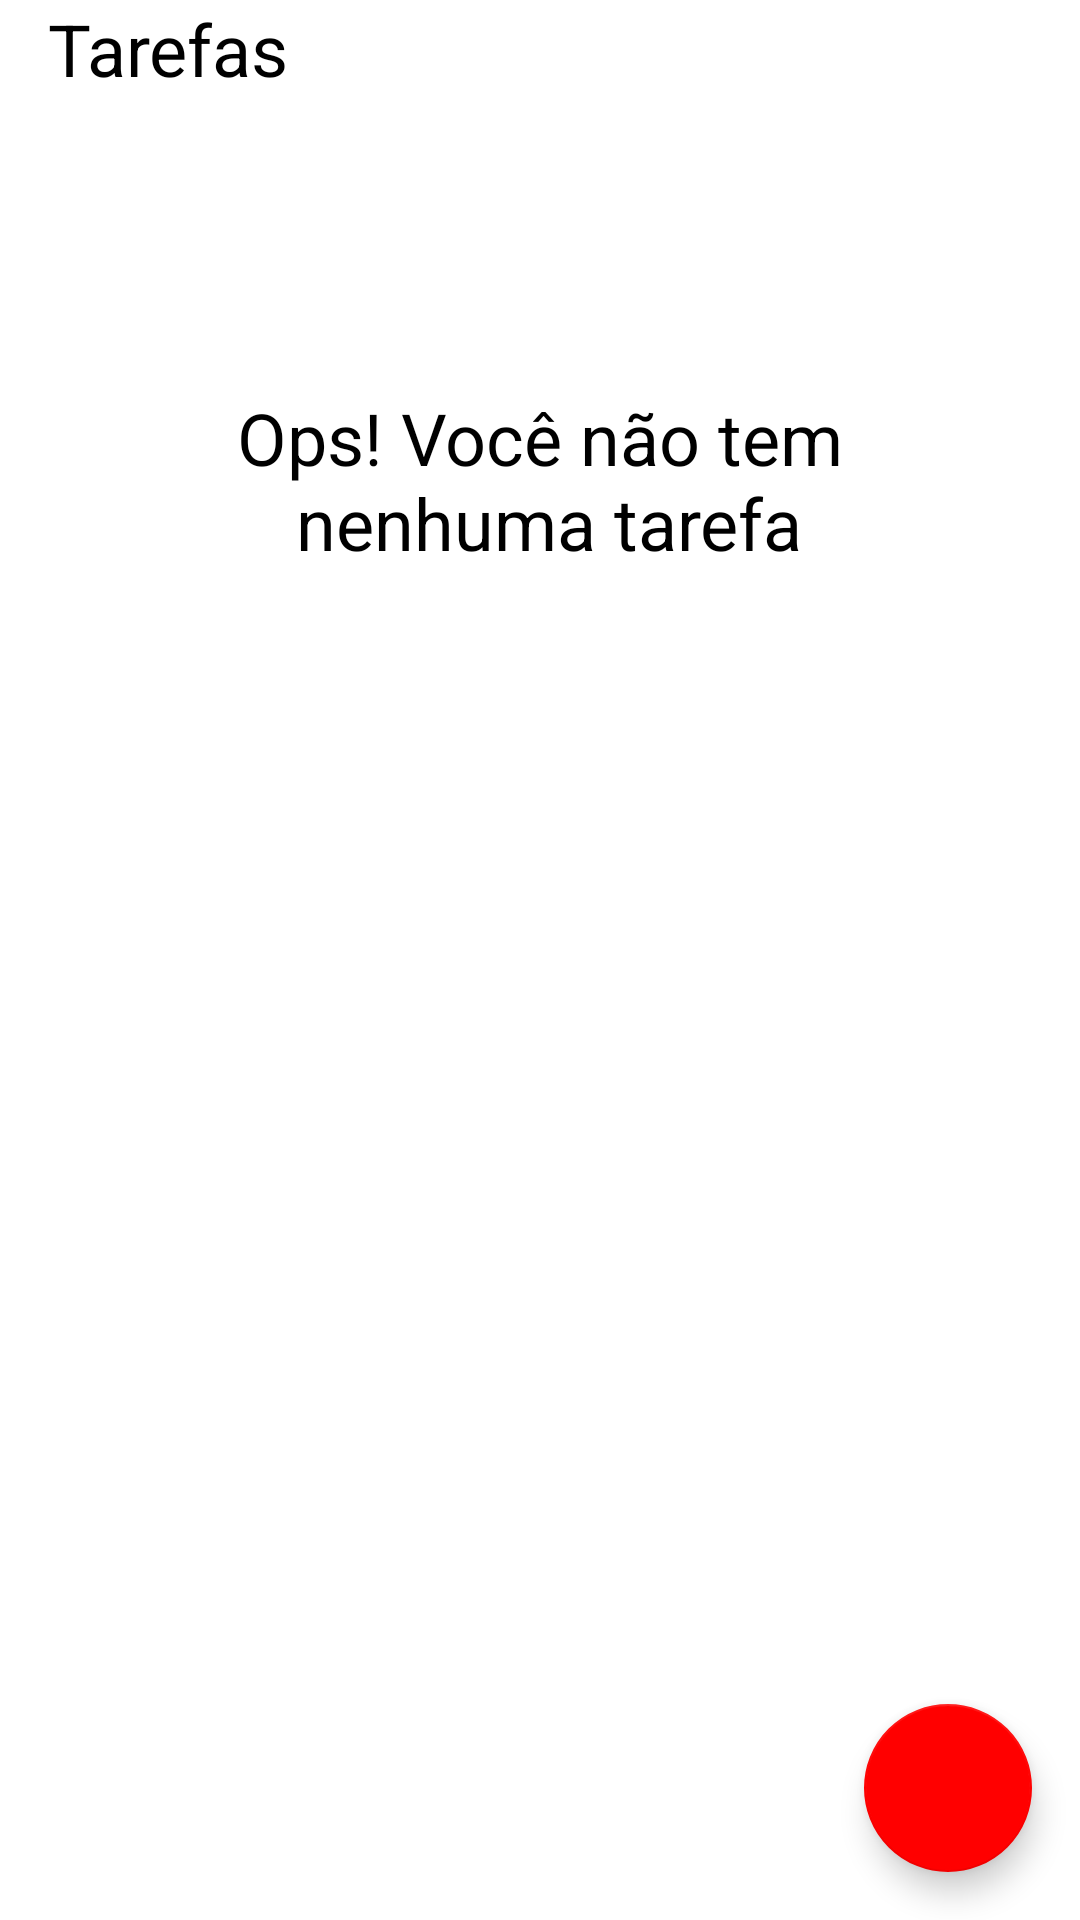

This screen was rendered from an Android layout file. Write that file and the resources it references.
<!-- AndroidManifest.xml: application theme Theme.ToDoList -->
<!-- res/layout/activity_main.xml -->
<?xml version="1.0" encoding="utf-8"?>
<androidx.constraintlayout.widget.ConstraintLayout xmlns:android="http://schemas.android.com/apk/res/android"
    xmlns:app="http://schemas.android.com/apk/res-auto"
    xmlns:tools="http://schemas.android.com/tools"
    android:layout_width="match_parent"
    android:layout_height="match_parent"
    tools:context=".ui.MainActivity">

    <TextView
        android:id="@+id/tv_title"
        android:text="@string/tarefas"
        android:textColor="@color/black"
        android:textSize="24sp"
        android:layout_width="wrap_content"
        android:layout_height="wrap_content"
        app:layout_constraintStart_toStartOf="parent"
        android:layout_marginStart="16dp"
        app:layout_constraintTop_toTopOf="parent"
        />

    <include
        android:id="@+id/include_empty"
        layout="@layout/empty_state" />

    <androidx.recyclerview.widget.RecyclerView
        android:id="@+id/rv_tasks"
        android:layout_width="match_parent"
        android:layout_height="0dp"
        android:layout_marginTop="16dp"
        app:layout_constraintBottom_toTopOf="@+id/fab"
        app:layout_constraintTop_toBottomOf="@+id/tv_title"
        app:layoutManager="androidx.recyclerview.widget.LinearLayoutManager"
        tools:itemCount="8"
        tools:listitem="@layout/item_task"
        android:visibility="gone">

    </androidx.recyclerview.widget.RecyclerView>

    <com.google.android.material.floatingactionbutton.FloatingActionButton
        android:id="@+id/fab"
        android:layout_width="wrap_content"
        android:layout_height="wrap_content"
        app:layout_constraintEnd_toEndOf="parent"
        app:layout_constraintBottom_toBottomOf="parent"
        android:layout_margin="16dp"
        app:srcCompat="@drawable/ic_baseline_add_24"
        android:contentDescription="@string/nova_tarefa" />
</androidx.constraintlayout.widget.ConstraintLayout>
<!-- res/layout/empty_state.xml (included above) -->
<?xml version="1.0" encoding="utf-8"?>
<androidx.constraintlayout.widget.ConstraintLayout xmlns:android="http://schemas.android.com/apk/res/android"
    android:id="@+id/empty_state"
    android:layout_width="match_parent"
    android:layout_height="match_parent"
    xmlns:app="http://schemas.android.com/apk/res-auto"
    android:layout_margin="16dp">

    <TextView
        android:id="@+id/tv_mensagem"
        android:layout_width="0dp"
        android:layout_height="wrap_content"
        app:layout_constraintStart_toStartOf="parent"
        app:layout_constraintTop_toTopOf="parent"
        app:layout_constraintEnd_toEndOf="parent"
        android:layout_marginBottom="16dp"
        app:layout_constraintBottom_toTopOf="@+id/iv_image"
        android:textSize="24sp"
        android:gravity="center"
        android:text="@string/nenhuma_tarefa"
        android:textColor="@color/black"
        />

    <androidx.appcompat.widget.AppCompatImageView
        android:id="@+id/iv_image"
        android:layout_width="wrap_content"
        android:layout_height="wrap_content"
        app:layout_constraintBottom_toBottomOf="parent"
        app:layout_constraintStart_toStartOf="parent"
        app:layout_constraintTop_toBottomOf="@+id/tv_mensagem"
        app:layout_constraintEnd_toEndOf="parent"
        app:layout_constraintTop_toTopOf="parent"
        app:srcCompat="@drawable/ic_empty_state"
        />

</androidx.constraintlayout.widget.ConstraintLayout>
<!-- res/layout/item_task.xml (included above) -->
<?xml version="1.0" encoding="utf-8"?>
<androidx.constraintlayout.widget.ConstraintLayout xmlns:android="http://schemas.android.com/apk/res/android"
    android:layout_width="match_parent"
    android:layout_height="wrap_content"
    xmlns:app="http://schemas.android.com/apk/res-auto"
    xmlns:tools="http://schemas.android.com/tools">

    <TextView
        android:id="@+id/tv_title"
        android:layout_width="wrap_content"
        android:layout_height="wrap_content"
        android:textSize="18sp"
        android:textColor="@color/black"
        android:textStyle="bold"
        app:layout_constraintStart_toStartOf="parent"
        app:layout_constraintTop_toTopOf="parent"
        tools:text="Caminhar no parque"/>

    <TextView
        android:id="@+id/data_tarefa"
        android:layout_width="wrap_content"
        android:layout_height="wrap_content"
        android:textColor="@color/black"
        android:textSize="18sp"
        app:layout_constraintStart_toStartOf="@id/tv_title"
        app:layout_constraintTop_toBottomOf="@+id/tv_title"
        tools:text="01/01/2021 18:00"/>

    <androidx.appcompat.widget.AppCompatImageView
        android:id="@+id/iv_more"
        android:layout_width="3dp"
        android:layout_height="36dp"
        app:srcCompat="@drawable/ic_baseline_more_vert_24"
        app:layout_constraintBottom_toBottomOf="parent"
        app:layout_constraintEnd_toEndOf="parent"
        app:layout_constraintTop_toTopOf="parent"
        />

</androidx.constraintlayout.widget.ConstraintLayout>
<!-- resources referenced by this layout -->
<resources>
  <string name="nenhuma_tarefa">Ops! Você não tem\n nenhuma tarefa</string>
  <string name="nova_tarefa">Nova Tarefa</string>
  <string name="tarefas">Tarefas</string>
  <style name="Theme.ToDoList" parent="Theme.MaterialComponents.Light.NoActionBar">
          <item name="colorPrimary">#FF0000</item>
          <item name="colorPrimaryDark">#FF0000</item>
          
          <item name="colorSecondary">#FF0000</item>
          <item name="colorOnSecondary">#9A0000</item>
          
      </style>
  <!-- not gathered from this repository: default colours our renderer supplied (Android Studio template values) -->
  <color name="black">#FF000000</color>
</resources>
